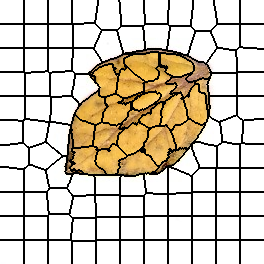

The table this chart was drawn from, first rows:
0, 0, 0, 0, 0, 0, 0, 0, 0, 0, 0, 0, 0, 0, 0, 0, 0, 0, 0, 0, 0, 0, 0, 0
0, 0, 0, 0, 0, 0, 0, 0, 0, 0, 0, 0, 0, 0, 0, 0, 0, 0, 0, 0, 0, 0, 0, 0
0, 0, 0, 0, 0, 0, 0, 0, 0, 0, 0, 0, 0, 0, 0, 0, 0, 0, 0, 0, 0, 0, 0, 0
0, 0, 0, 0, 0, 0, 0, 0, 0, 0, 0, 0, 0, 0, 0, 0, 0, 0, 0, 0, 0, 0, 0, 0
0, 0, 0, 0, 0, 0, 0, 0, 0, 0, 0, 0, 0, 0, 0, 0, 0, 0, 0, 0, 0, 0, 0, 0
0, 0, 0, 0, 0, 0, 0, 0, 0, 0, 0, 0, 0, 0, 0, 0, 0, 0, 0, 0, 0, 0, 0, 0
0, 0, 0, 0, 0, 0, 0, 0, 0, 0, 0, 0, 0, 0, 0, 0, 0, 0, 0, 0, 0, 0, 0, 0
0, 0, 0, 0, 0, 0, 0, 0, 0, 0, 0, 0, 0, 0, 0, 0, 0, 0, 0, 0, 0, 0, 0, 0
0, 0, 0, 0, 0, 0, 0, 0, 0, 0, 0, 0, 0, 0, 0, 0, 0, 0, 0, 0, 0, 0, 0, 0
0, 0, 0, 0, 0, 0, 0, 0, 0, 0, 0, 0, 0, 0, 0, 0, 0, 0, 0, 0, 0, 0, 0, 0
0, 0, 0, 0, 0, 0, 0, 0, 0, 0, 0, 0, 0, 0, 0, 0, 0, 0, 0, 0, 0, 0, 0, 0
0, 0, 0, 0, 0, 0, 0, 0, 0, 0, 0, 0, 0, 0, 0, 0, 0, 0, 0, 0, 0, 0, 0, 0
0, 0, 0, 0, 0, 0, 0, 0, 0, 0, 0, 0, 0, 0, 0, 0, 0, 0, 0, 0, 0, 0, 0, 0
0, 0, 0, 0, 0, 0, 0, 0, 0, 0, 0, 0, 0, 0, 0, 0, 0, 0, 0, 0, 0, 0, 0, 0
0, 0, 0, 0, 0, 0, 0, 0, 0, 0, 0, 0, 0, 0, 0, 0, 0, 0, 0, 0, 0, 0, 0, 0
0, 0, 0, 0, 0, 0, 0, 0, 0, 0, 0, 0, 0, 0, 0, 0, 0, 0, 0, 0, 0, 0, 0, 0
0, 0, 0, 0, 0, 0, 0, 0, 0, 0, 0, 0, 0, 0, 0, 0, 0, 0, 0, 0, 0, 0, 0, 0
0, 0, 0, 0, 0, 0, 0, 0, 0, 0, 0, 0, 0, 0, 0, 0, 0, 0, 0, 0, 0, 0, 0, 0
0, 0, 0, 0, 0, 0, 0, 0, 0, 0, 0, 0, 0, 0, 0, 0, 0, 0, 0, 0, 0, 0, 0, 0
0, 0, 0, 0, 0, 0, 0, 0, 0, 0, 0, 0, 0, 0, 0, 0, 0, 0, 0, 0, 0, 0, 0, 0
0, 0, 0, 0, 0, 0, 0, 0, 0, 0, 0, 0, 0, 0, 0, 0, 0, 0, 0, 0, 0, 0, 0, 0
0, 0, 0, 0, 0, 0, 0, 0, 0, 0, 0, 0, 0, 0, 0, 0, 0, 0, 0, 0, 0, 0, 0, 0
0, 0, 0, 0, 0, 0, 0, 0, 0, 0, 0, 0, 0, 0, 0, 0, 0, 0, 0, 0, 0, 0, 0, 0
0, 0, 0, 0, 0, 0, 0, 0, 0, 0, 0, 0, 0, 0, 0, 0, 0, 0, 0, 0, 0, 0, 0, 0
12, 12, 12, 12, 12, 12, 12, 12, 12, 12, 12, 12, 12, 12, 12, 12, 12, 12, 12, 12, 12, 12, 12, 12
12, 12, 12, 12, 12, 12, 12, 12, 12, 12, 12, 12, 12, 12, 12, 12, 12, 12, 12, 12, 12, 12, 12, 12
12, 12, 12, 12, 12, 12, 12, 12, 12, 12, 12, 12, 12, 12, 12, 12, 12, 12, 12, 12, 12, 12, 12, 12
12, 12, 12, 12, 12, 12, 12, 12, 12, 12, 12, 12, 12, 12, 12, 12, 12, 12, 12, 12, 12, 12, 12, 12
12, 12, 12, 12, 12, 12, 12, 12, 12, 12, 12, 12, 12, 12, 12, 12, 12, 12, 12, 12, 12, 12, 12, 12
12, 12, 12, 12, 12, 12, 12, 12, 12, 12, 12, 12, 12, 12, 12, 12, 12, 12, 12, 12, 12, 12, 12, 12
12, 12, 12, 12, 12, 12, 12, 12, 12, 12, 12, 12, 12, 12, 12, 12, 12, 12, 12, 12, 12, 12, 12, 12
12, 12, 12, 12, 12, 12, 12, 12, 12, 12, 12, 12, 12, 12, 12, 12, 12, 12, 12, 12, 12, 12, 12, 12
12, 12, 12, 12, 12, 12, 12, 12, 12, 12, 12, 12, 12, 12, 12, 12, 12, 12, 12, 12, 12, 12, 12, 12
12, 12, 12, 12, 12, 12, 12, 12, 12, 12, 12, 12, 12, 12, 12, 12, 12, 12, 12, 12, 12, 12, 12, 12
12, 12, 12, 12, 12, 12, 12, 12, 12, 12, 12, 12, 12, 12, 12, 12, 12, 12, 12, 12, 12, 12, 12, 12
12, 12, 12, 12, 12, 12, 12, 12, 12, 12, 12, 12, 12, 12, 12, 12, 12, 12, 12, 12, 12, 12, 12, 12
12, 12, 12, 12, 12, 12, 12, 12, 12, 12, 12, 12, 12, 12, 12, 12, 12, 12, 12, 12, 12, 12, 12, 12
12, 12, 12, 12, 12, 12, 12, 12, 12, 12, 12, 12, 12, 12, 12, 12, 12, 12, 12, 12, 12, 12, 12, 12
12, 12, 12, 12, 12, 12, 12, 12, 12, 12, 12, 12, 12, 12, 12, 12, 12, 12, 12, 12, 12, 12, 12, 12
12, 12, 12, 12, 12, 12, 12, 12, 12, 12, 12, 12, 12, 12, 12, 12, 12, 12, 12, 12, 12, 12, 12, 12
12, 12, 12, 12, 12, 12, 12, 12, 12, 12, 12, 12, 12, 12, 12, 12, 12, 12, 12, 12, 12, 12, 12, 12
12, 12, 12, 12, 12, 12, 12, 12, 12, 12, 12, 12, 12, 12, 12, 12, 12, 12, 12, 12, 12, 12, 12, 12
12, 12, 12, 12, 12, 12, 12, 12, 12, 12, 12, 12, 12, 12, 12, 12, 12, 12, 12, 12, 12, 12, 12, 12
12, 12, 12, 12, 12, 12, 12, 12, 12, 12, 12, 12, 12, 12, 12, 12, 12, 12, 12, 12, 12, 12, 12, 12
12, 12, 12, 12, 12, 12, 12, 12, 12, 12, 12, 12, 12, 12, 12, 12, 12, 12, 12, 12, 12, 12, 12, 12
12, 12, 12, 12, 12, 12, 12, 12, 12, 12, 12, 12, 12, 12, 12, 12, 12, 12, 12, 12, 12, 12, 12, 12
12, 12, 12, 12, 12, 12, 12, 12, 12, 12, 12, 12, 12, 12, 12, 12, 12, 12, 12, 12, 12, 12, 12, 12
12, 12, 12, 12, 12, 12, 12, 12, 12, 12, 12, 12, 12, 12, 12, 12, 12, 12, 12, 12, 12, 12, 12, 12
23, 23, 23, 23, 23, 23, 23, 23, 23, 23, 23, 23, 23, 23, 23, 23, 23, 23, 23, 23, 23, 23, 23, 23
23, 23, 23, 23, 23, 23, 23, 23, 23, 23, 23, 23, 23, 23, 23, 23, 23, 23, 23, 23, 23, 23, 23, 23
23, 23, 23, 23, 23, 23, 23, 23, 23, 23, 23, 23, 23, 23, 23, 23, 23, 23, 23, 23, 23, 23, 23, 23
23, 23, 23, 23, 23, 23, 23, 23, 23, 23, 23, 23, 23, 23, 23, 23, 23, 23, 23, 23, 23, 23, 23, 23
23, 23, 23, 23, 23, 23, 23, 23, 23, 23, 23, 23, 23, 23, 23, 23, 23, 23, 23, 23, 23, 23, 23, 23
23, 23, 23, 23, 23, 23, 23, 23, 23, 23, 23, 23, 23, 23, 23, 23, 23, 23, 23, 23, 23, 23, 23, 23
23, 23, 23, 23, 23, 23, 23, 23, 23, 23, 23, 23, 23, 23, 23, 23, 23, 23, 23, 23, 23, 23, 23, 23
23, 23, 23, 23, 23, 23, 23, 23, 23, 23, 23, 23, 23, 23, 23, 23, 23, 23, 23, 23, 23, 23, 23, 23
23, 23, 23, 23, 23, 23, 23, 23, 23, 23, 23, 23, 23, 23, 23, 23, 23, 23, 23, 23, 23, 23, 23, 23
23, 23, 23, 23, 23, 23, 23, 23, 23, 23, 23, 23, 23, 23, 23, 23, 23, 23, 23, 23, 23, 23, 23, 23
23, 23, 23, 23, 23, 23, 23, 23, 23, 23, 23, 23, 23, 23, 23, 23, 23, 23, 23, 23, 23, 23, 23, 23
23, 23, 23, 23, 23, 23, 23, 23, 23, 23, 23, 23, 23, 23, 23, 23, 23, 23, 23, 23, 23, 23, 23, 23
23, 23, 23, 23, 23, 23, 23, 23, 23, 23, 23, 23, 23, 23, 23, 23, 23, 23, 23, 23, 23, 23, 23, 23
... 203 more rows
